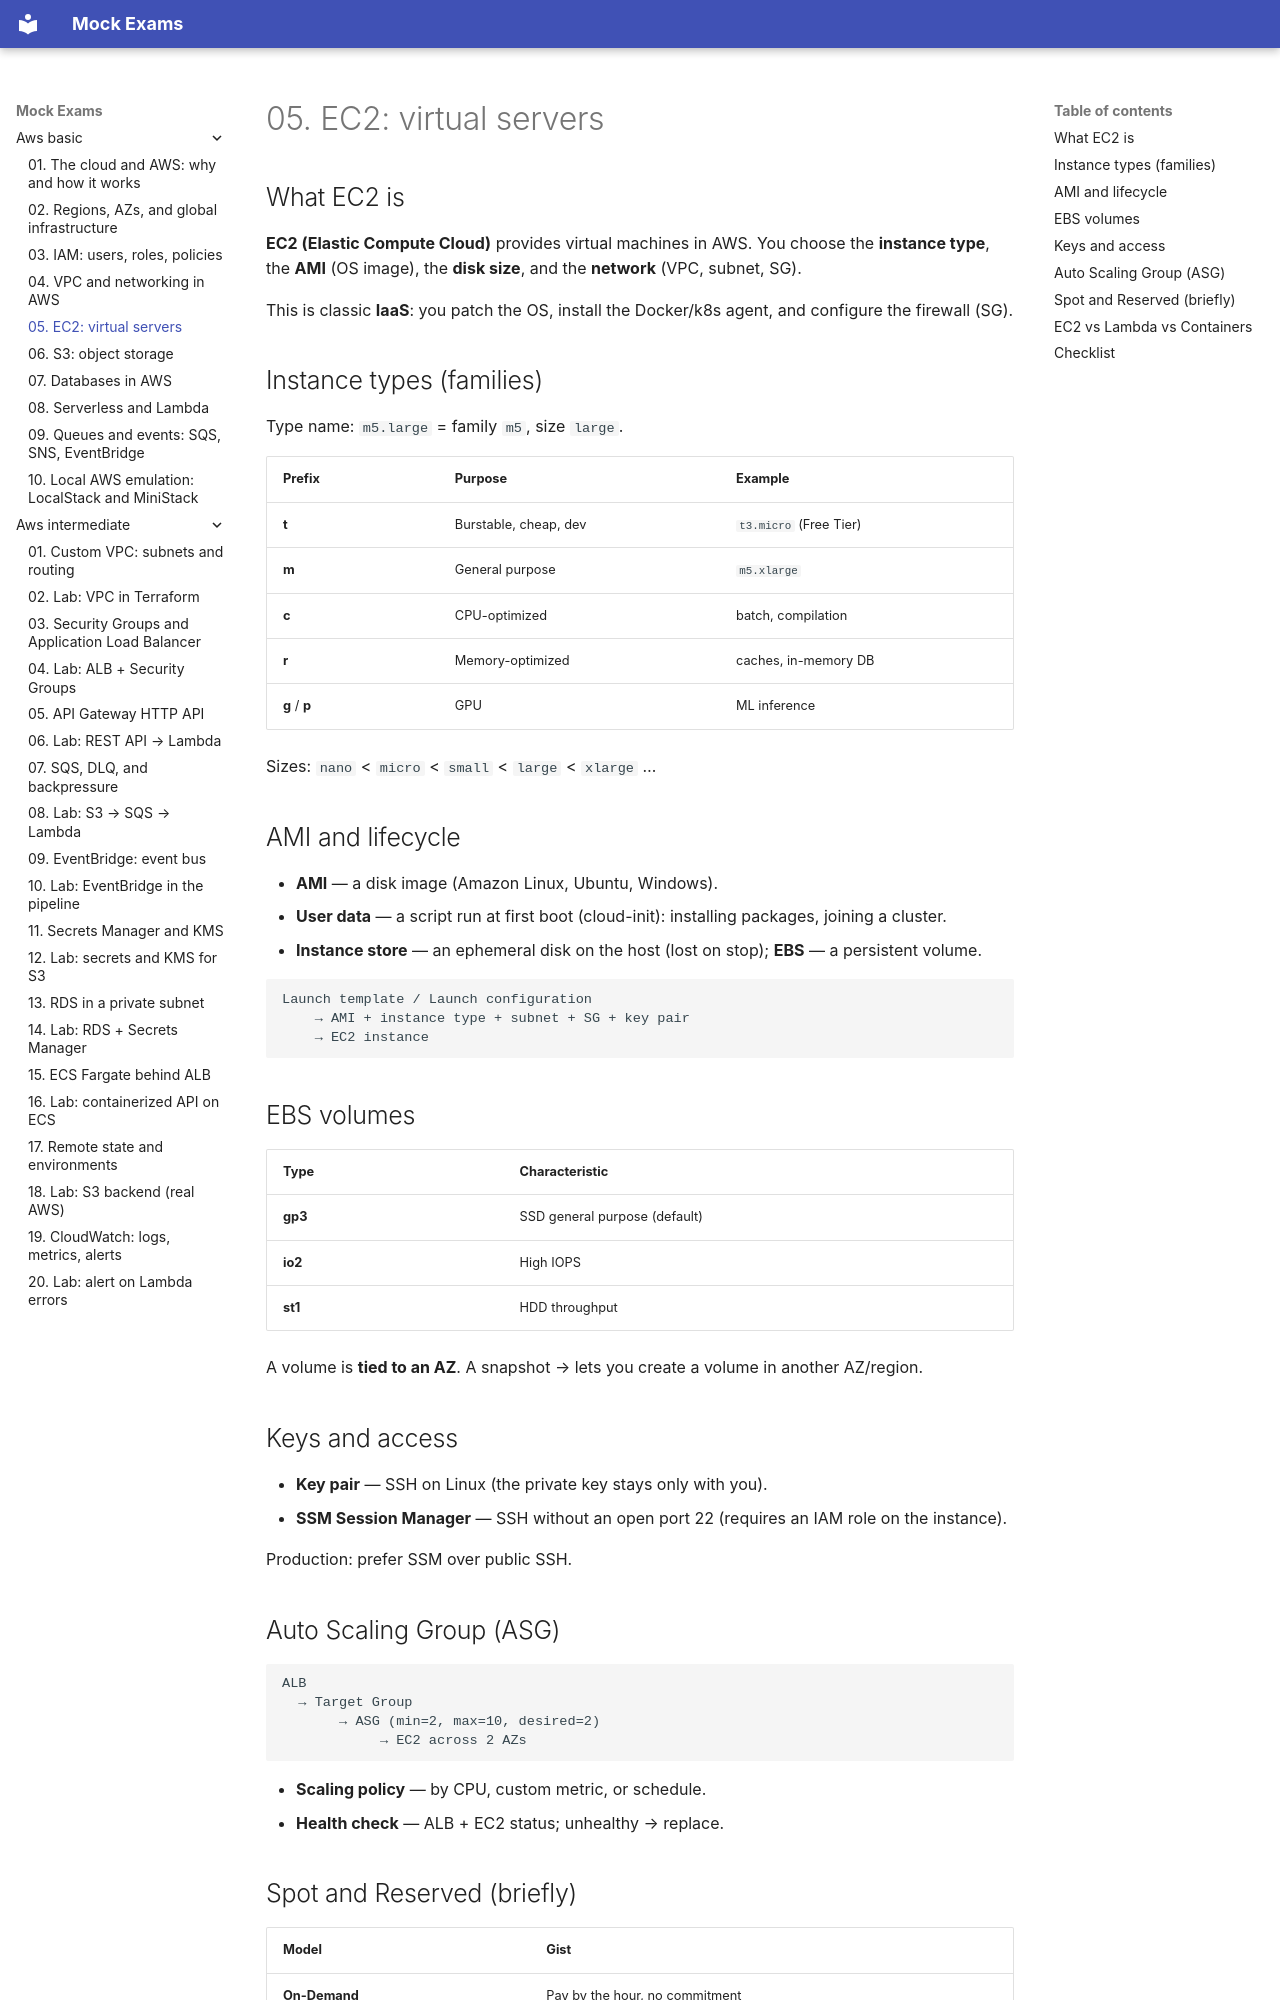

repository: FedorArbuzov/mock-exams · page: aws-basic/05-ec2-compute/index.html · generator: mkdocs

# 05. EC2: virtual servers

## What EC2 is

**EC2 (Elastic Compute Cloud)** provides virtual machines in AWS. You choose the **instance type**, the **AMI** (OS image), the **disk size**, and the **network** (VPC, subnet, SG).

This is classic **IaaS**: you patch the OS, install the Docker/k8s agent, and configure the firewall (SG).

## Instance types (families)

Type name: `m5.large` = family `m5`, size `large`.

| Prefix | Purpose | Example |
|---|---|---|
| **t** | Burstable, cheap, dev | `t3.micro` (Free Tier) |
| **m** | General purpose | `m5.xlarge` |
| **c** | CPU-optimized | batch, compilation |
| **r** | Memory-optimized | caches, in-memory DB |
| **g** / **p** | GPU | ML inference |

Sizes: `nano` < `micro` < `small` < `large` < `xlarge` …

## AMI and lifecycle

- **AMI** — a disk image (Amazon Linux, Ubuntu, Windows).
- **User data** — a script run at first boot (cloud-init): installing packages, joining a cluster.
- **Instance store** — an ephemeral disk on the host (lost on stop); **EBS** — a persistent volume.

```text
Launch template / Launch configuration
    → AMI + instance type + subnet + SG + key pair
    → EC2 instance
```

## EBS volumes

| Type | Characteristic |
|---|---|
| **gp3** | SSD general purpose (default) |
| **io2** | High IOPS |
| **st1** | HDD throughput |

A volume is **tied to an AZ**. A snapshot → lets you create a volume in another AZ/region.

## Keys and access

- **Key pair** — SSH on Linux (the private key stays only with you).
- **SSM Session Manager** — SSH without an open port 22 (requires an IAM role on the instance).

Production: prefer SSM over public SSH.

## Auto Scaling Group (ASG)

```text
ALB
  → Target Group
       → ASG (min=2, max=10, desired=2)
            → EC2 across 2 AZs
```

- **Scaling policy** — by CPU, custom metric, or schedule.
- **Health check** — ALB + EC2 status; unhealthy → replace.
